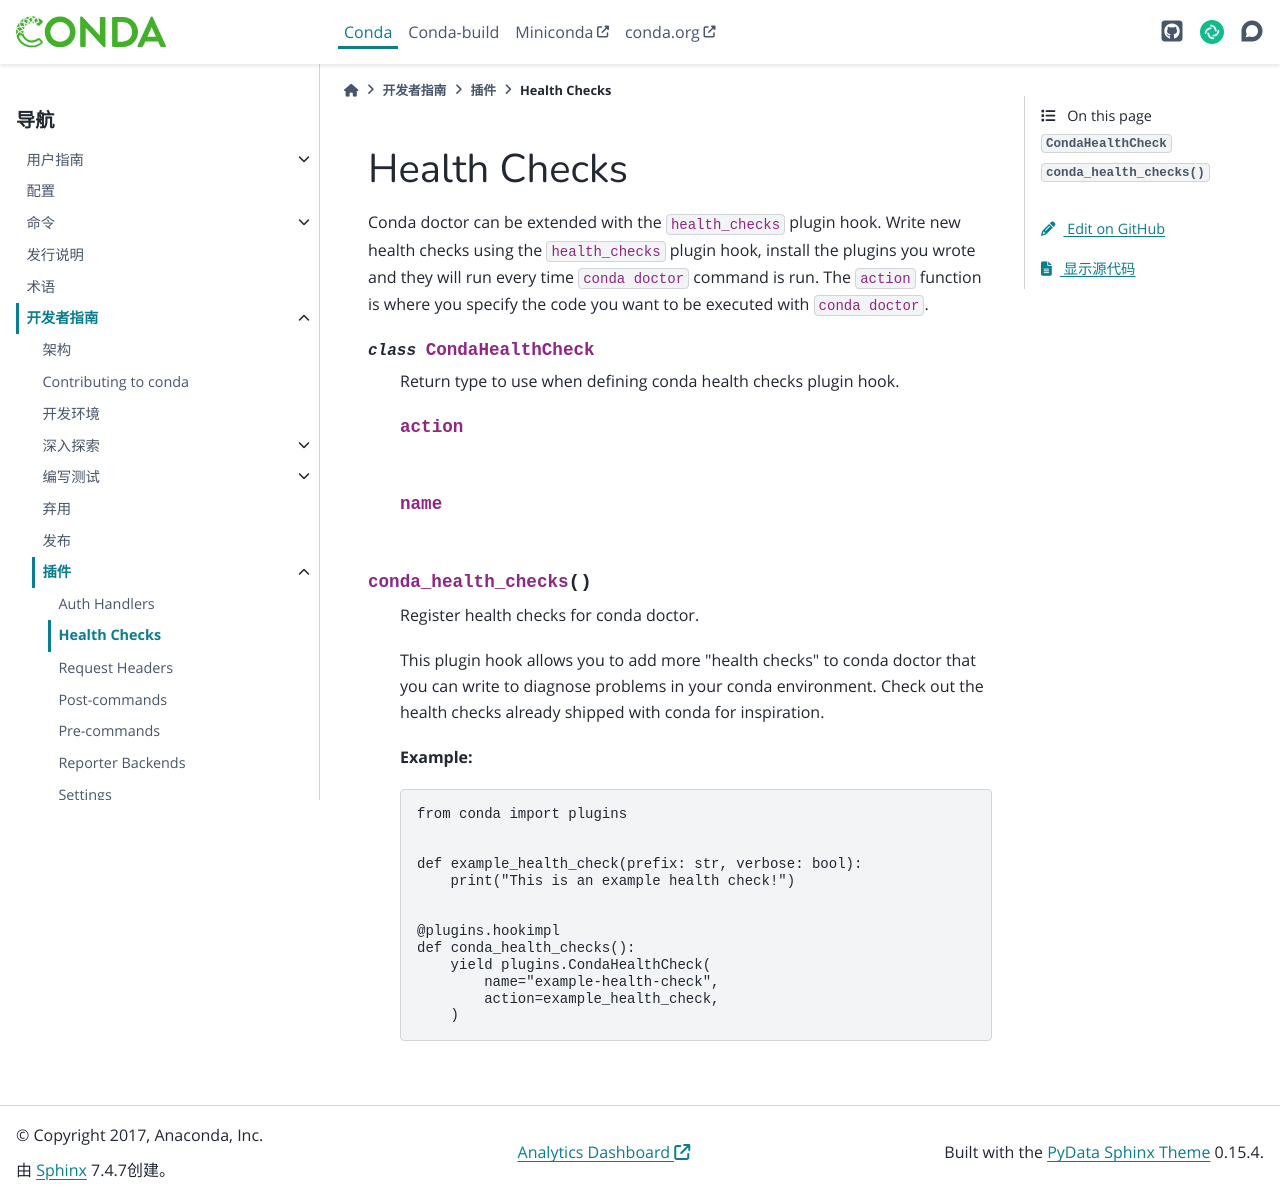

repository: hellowac/conda-zh-cn · page: dev-guide/plugins/health_checks.html · generator: sphinx

=============
Health Checks
=============

Conda doctor can be extended with the ``health_checks`` plugin hook.
Write new health checks using the ``health_checks`` plugin hook, install the plugins you wrote and they will run every time ``conda doctor`` command is run.
The ``action`` function is where you specify the code you want to be executed with ``conda doctor``.

.. autoapiclass:: conda.plugins.types.CondaHealthCheck
   :members:
   :undoc-members:

.. autoapifunction:: conda.plugins.hookspec.CondaSpecs.conda_health_checks
